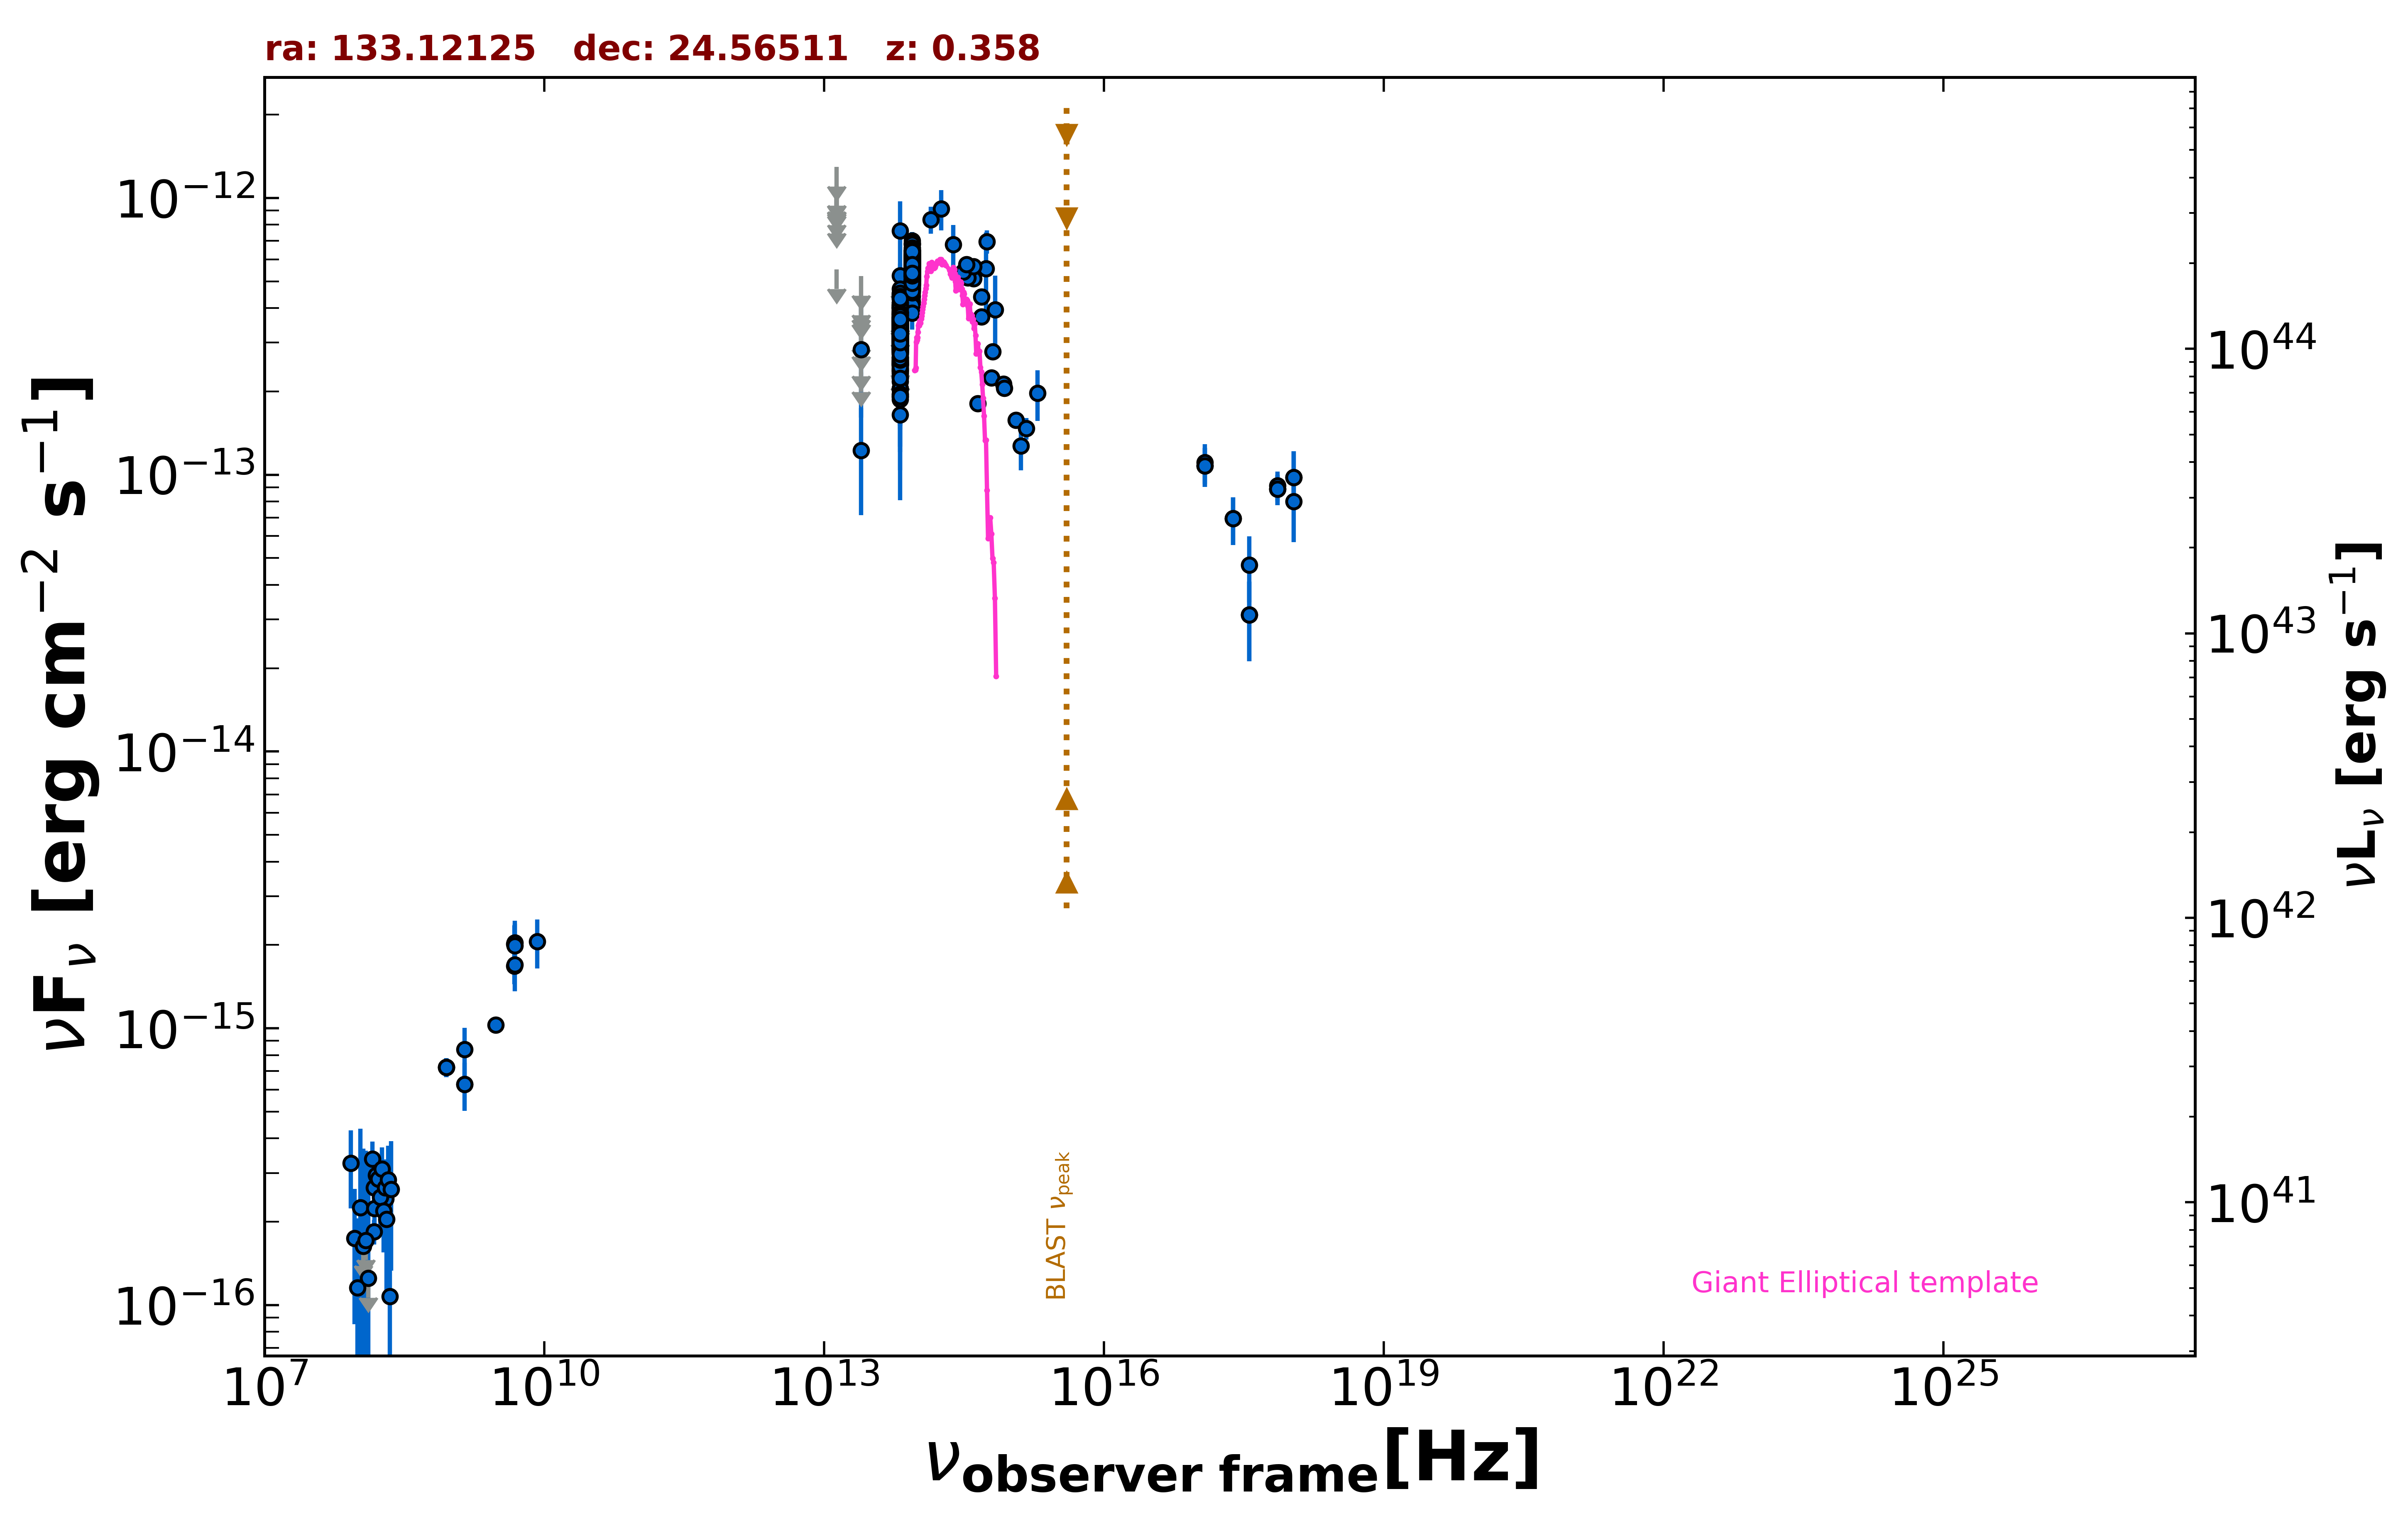

The file beside this chart, header and first rows:
freq., flux, err_flux, MJD_start, MJD_end, flag, catalog, reference
1.400e+09, 6.265e-16, 1.900e-18, 55000, 55000, , FIRST, White et al. 1997  ApJ  475 479
8.870e+08, 7.229e-16, 5.680e-17, 55000, 55000, , RACS, Hale et al. 2021  PASA  38  e058
8.870e+08, 7.229e-16, 5.680e-17, 55000, 55000, , RACS, Hale et al. 2021  PASA  38  e058
8.870e+08, 7.229e-16, 5.680e-17, 55000, 55000, , RACS, Hale et al. 2021  PASA  38  e058
3.000e+09, 1.027e-15, 7.000e-18, 55000, 55000, , VLASSQL, Gordon et al. 2021  ApJS  255  30
2.418e+17, 6.937e-14, 1.360e-14, 55358, 55360, , 1OUSX, Giommi et al. in preparation
1.209e+17, 1.076e-13, 1.728e-14, 55358, 55360, , 1OUSX, Giommi et al. in preparation
3.627e+17, 3.113e-14, 9.940e-15, 55358, 55360, , 1OUSX, Giommi et al. in preparation
7.253e+17, 8.873e-14, 1.108e-14, 55358, 55360, , 1OUSX, Giommi et al. in preparation
1.088e+18, 9.796e-14, 2.363e-14, 55358, 55360, , 1OUSX, Giommi et al. in preparation
7.253e+17, 9.140e-14, 1.130e-14, 55000, 55000, , 2SXPS, Evans et al. 2020  ApJS  247  54
1.209e+17, 1.107e-13, 1.802e-14, 55000, 55000, , 2SXPS, Evans et al. 2020  ApJS  247  54
3.627e+17, 4.726e-14, 1.262e-14, 55000, 55000, , 2SXPS, Evans et al. 2020  ApJS  247  54
1.088e+18, 8.004e-14, 2.298e-14, 55000, 55000, , 2SXPS, Evans et al. 2020  ApJS  247  54
1.500e+08, 1.843e-16, 1.875e-17, 55000, 55000, , TGSS150, Intema et al. 2017  A&A  598  A781
4.800e+09, 1.680e-15, 2.400e-16, 55000, 55000, , GB6, Gregory et al. 1996  ApJS  103  427
4.800e+09, 2.016e-15, 3.360e-16, 55000, 55000, , GB87, Gregory et al. 1992  VizieR  VIII/14/j20…
1.389e+14, 8.351e-13, 9.325e-14, 55000, 55000, , 2MASS, Skrutskie et al. 2006  AJ  131  1163
1.804e+14, 9.149e-13, 1.525e-13, 55000, 55000, , 2MASS, Skrutskie et al. 2006  AJ  131  1163
2.427e+14, 6.789e-13, 1.182e-13, 55000, 55000, , 2MASS, Skrutskie et al. 2006  AJ  131  1163
8.817e+13, 4.411e-13, 2.950e-15, 55000, 55000, , UNWISE, Schlafly et al. 2019  ApJS  240  30
6.517e+13, 3.165e-13, 4.050e-15, 55000, 55000, , UNWISE, Schlafly et al. 2019  ApJS  240  30
8.817e+13, 5.491e-13, 1.420e-14, 55000, 55000, , WISE, Wright et al. 2010  AJ  140  1868
6.517e+13, 3.325e-13, 1.195e-14, 55000, 55000, , WISE, Wright et al. 2010  AJ  140  1868
2.498e+13, 1.226e-13, 5.126e-14, 55000, 55000, , WISE, Wright et al. 2010  AJ  140  1868
1.363e+13, 5.515e-13, 0.000e+00, 55000, 55000, UL, WISE, Wright et al. 2010  AJ  140  1868
8.817e+13, 5.702e-13, 3.100e-14, 57327, 57327, , NEOWISE, Mainzer et al. 2014  ApJ  792  30
6.517e+13, 2.486e-13, 4.210e-14, 57327, 57327, , NEOWISE, Mainzer et al. 2014  ApJ  792  30
8.817e+13, 7.009e-13, 5.105e-14, 57326, 57326, , NEOWISE, Mainzer et al. 2014  ApJ  792  30
6.517e+13, 3.431e-13, 3.860e-14, 57326, 57326, , NEOWISE, Mainzer et al. 2014  ApJ  792  30
8.817e+13, 5.013e-13, 3.140e-14, 57326, 57326, , NEOWISE, Mainzer et al. 2014  ApJ  792  30
6.517e+13, 1.946e-13, 6.855e-14, 57326, 57326, , NEOWISE, Mainzer et al. 2014  ApJ  792  30
8.817e+13, 5.036e-13, 3.200e-14, 57326, 57326, , NEOWISE, Mainzer et al. 2014  ApJ  792  30
6.517e+13, 3.170e-13, 4.185e-14, 57326, 57326, , NEOWISE, Mainzer et al. 2014  ApJ  792  30
8.817e+13, 4.916e-13, 2.900e-14, 57327, 57327, , NEOWISE, Mainzer et al. 2014  ApJ  792  30
6.517e+13, 2.544e-13, 5.020e-14, 57327, 57327, , NEOWISE, Mainzer et al. 2014  ApJ  792  30
8.817e+13, 6.065e-13, 3.910e-14, 57326, 57326, , NEOWISE, Mainzer et al. 2014  ApJ  792  30
6.517e+13, 3.714e-13, 4.665e-14, 57326, 57326, , NEOWISE, Mainzer et al. 2014  ApJ  792  30
8.817e+13, 5.356e-13, 3.155e-14, 57327, 57327, , NEOWISE, Mainzer et al. 2014  ApJ  792  30
6.517e+13, 3.711e-13, 8.830e-14, 57327, 57327, , NEOWISE, Mainzer et al. 2014  ApJ  792  30
8.817e+13, 4.227e-13, 3.040e-14, 57326, 57326, , NEOWISE, Mainzer et al. 2014  ApJ  792  30
6.517e+13, 3.187e-13, 5.040e-14, 57326, 57326, , NEOWISE, Mainzer et al. 2014  ApJ  792  30
8.817e+13, 5.215e-13, 2.880e-14, 57327, 57327, , NEOWISE, Mainzer et al. 2014  ApJ  792  30
6.517e+13, 2.789e-13, 4.385e-14, 57327, 57327, , NEOWISE, Mainzer et al. 2014  ApJ  792  30
8.817e+13, 5.456e-13, 4.125e-14, 57326, 57326, , NEOWISE, Mainzer et al. 2014  ApJ  792  30
6.517e+13, 3.463e-13, 3.965e-14, 57326, 57326, , NEOWISE, Mainzer et al. 2014  ApJ  792  30
8.817e+13, 5.003e-13, 2.905e-14, 57326, 57326, , NEOWISE, Mainzer et al. 2014  ApJ  792  30
6.517e+13, 2.964e-13, 4.715e-14, 57326, 57326, , NEOWISE, Mainzer et al. 2014  ApJ  792  30
8.817e+13, 4.889e-13, 4.195e-14, 57327, 57327, , NEOWISE, Mainzer et al. 2014  ApJ  792  30
6.517e+13, 4.114e-13, 7.815e-14, 57327, 57327, , NEOWISE, Mainzer et al. 2014  ApJ  792  30
8.817e+13, 4.086e-13, 3.125e-14, 57491, 57491, , NEOWISE, Mainzer et al. 2014  ApJ  792  30
6.517e+13, 3.022e-13, 3.875e-14, 57491, 57491, , NEOWISE, Mainzer et al. 2014  ApJ  792  30
8.817e+13, 5.332e-13, 3.930e-14, 57693, 57693, , NEOWISE, Mainzer et al. 2014  ApJ  792  30
6.517e+13, 3.397e-13, 4.205e-14, 57693, 57693, , NEOWISE, Mainzer et al. 2014  ApJ  792  30
8.817e+13, 5.603e-13, 3.615e-14, 57693, 57693, , NEOWISE, Mainzer et al. 2014  ApJ  792  30
6.517e+13, 2.766e-13, 4.195e-14, 57693, 57693, , NEOWISE, Mainzer et al. 2014  ApJ  792  30
8.817e+13, 5.750e-13, 3.285e-14, 57694, 57694, , NEOWISE, Mainzer et al. 2014  ApJ  792  30
6.517e+13, 4.009e-13, 5.335e-14, 57694, 57694, , NEOWISE, Mainzer et al. 2014  ApJ  792  30
8.817e+13, 5.182e-13, 2.960e-14, 57694, 57694, , NEOWISE, Mainzer et al. 2014  ApJ  792  30
6.517e+13, 3.193e-13, 4.635e-14, 57694, 57694, , NEOWISE, Mainzer et al. 2014  ApJ  792  30
... 553 more rows
